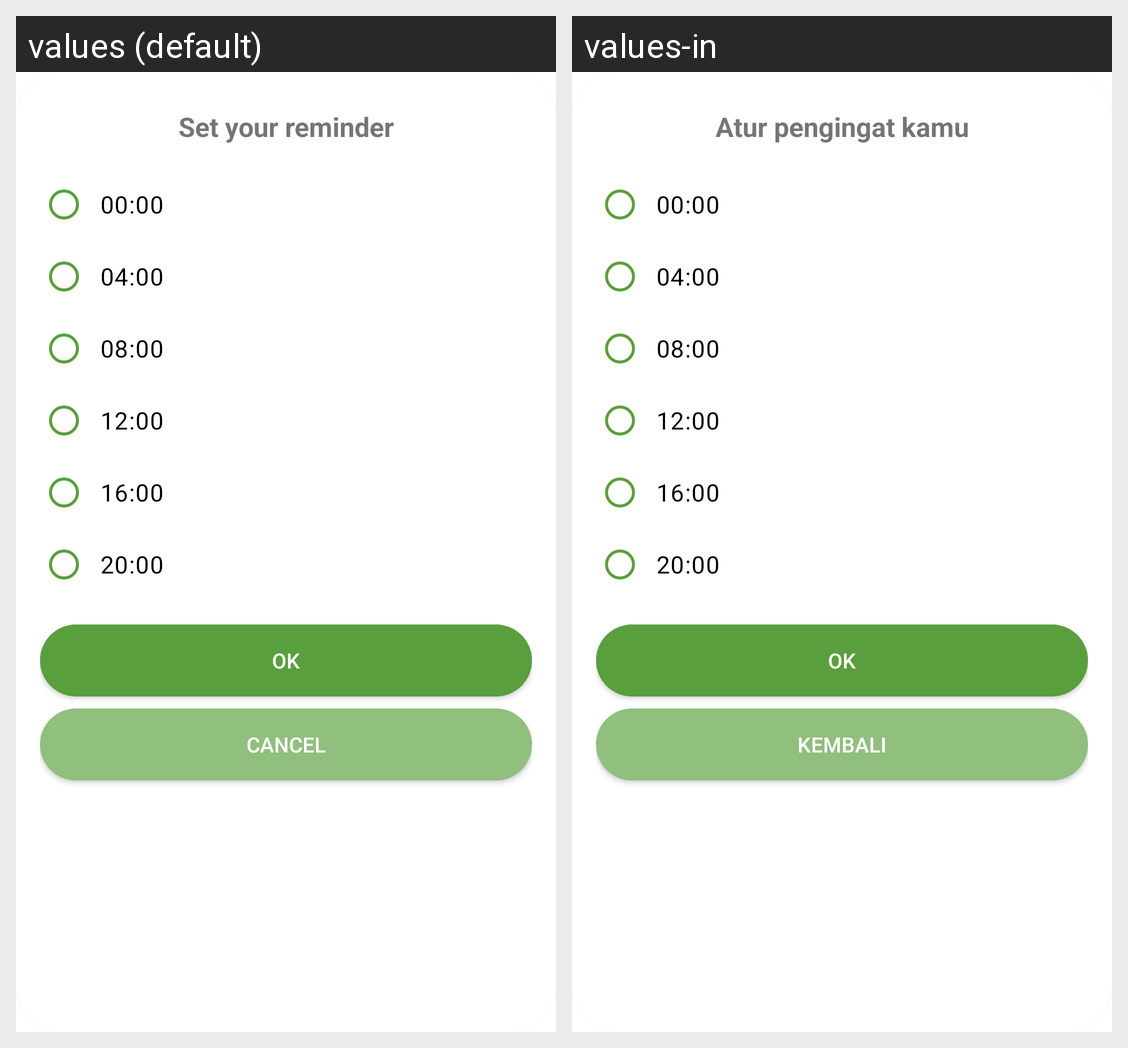

Locale-by-locale string values for the Android screen shown in this grid:
Android screen res/layout/category_reminder.xml rendered under 2 locales, left to right: values (default), values-in. Device: Nexus 5 (rendered at 1080×1920; each locale shown at half size, 540×960, under a caption strip naming it); theme Theme.ButgetIn.
Strings drawn on this screen, with the default value and each locale's value (text and hints the layout hard-codes, and strings that could not be matched under every locale, appear in the picture but are not listed):

set_your_reminder
  values: Set your reminder
  values-in: Atur pengingat kamu

_00_00
  values: 00:00
  values-in: 00:00

_04_00
  values: 04:00
  values-in: 04:00

_08_00
  values: 08:00
  values-in: 08:00

_12_00
  values: 12:00
  values-in: 12:00

_16_00
  values: 16:00
  values-in: 16:00

_20_00
  values: 20:00
  values-in: 20:00

ok
  values: OK
  values-in: OK

cancel
  values: Cancel
  values-in: Kembali
